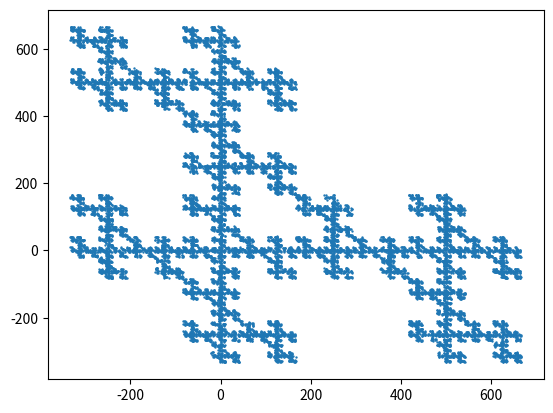

The matplotlib source for this figure:
import numpy as np
import matplotlib.pyplot as plt
from matplotlib.colors import LightSource


def get_eq_triangle_height(side: int):
    return (np.sqrt(3 * side ** 2)) / 2


def generate_initial_triangle():
    return np.array([0, 1, np.sqrt(3) / 2])


def sierpinski(n):
    initial = generate_initial_triangle()
    one = np.array([initial, [initial[1], initial[1] + 1, get_eq_triangle_height(initial[1] - initial[0])], ])
    print(one)


def random_point_inside_triangle(triangle):
    r1 = np.random.uniform(0, 2)
    r2 = np.random.uniform(0, 2)

    return [np.sqrt(r1) * (1 - r2), r2 * np.sqrt(r1)]


def chaos_game(n):
    triangle = np.array([[0, 0], [1000, 0], [0, 1000]])

    points_x = []
    points_y = []
    points = []

    position = random_point_inside_triangle(triangle)

    for i in range(n):
        position = ((triangle[np.random.randint(0, 3)] - position)) / 2
        points_x.append(position[0])
        points_y.append(position[1])
        # points.append(position)

    # plt.figure(dpi=1200)
    # plt.scatter(points_x, points_y, s=0.5)
    plt.scatter(points_x, points_y, s=0.5)

    plt.savefig('sample_1.png', dpi=1200)
    plt.show()


chaos_game(20000)
